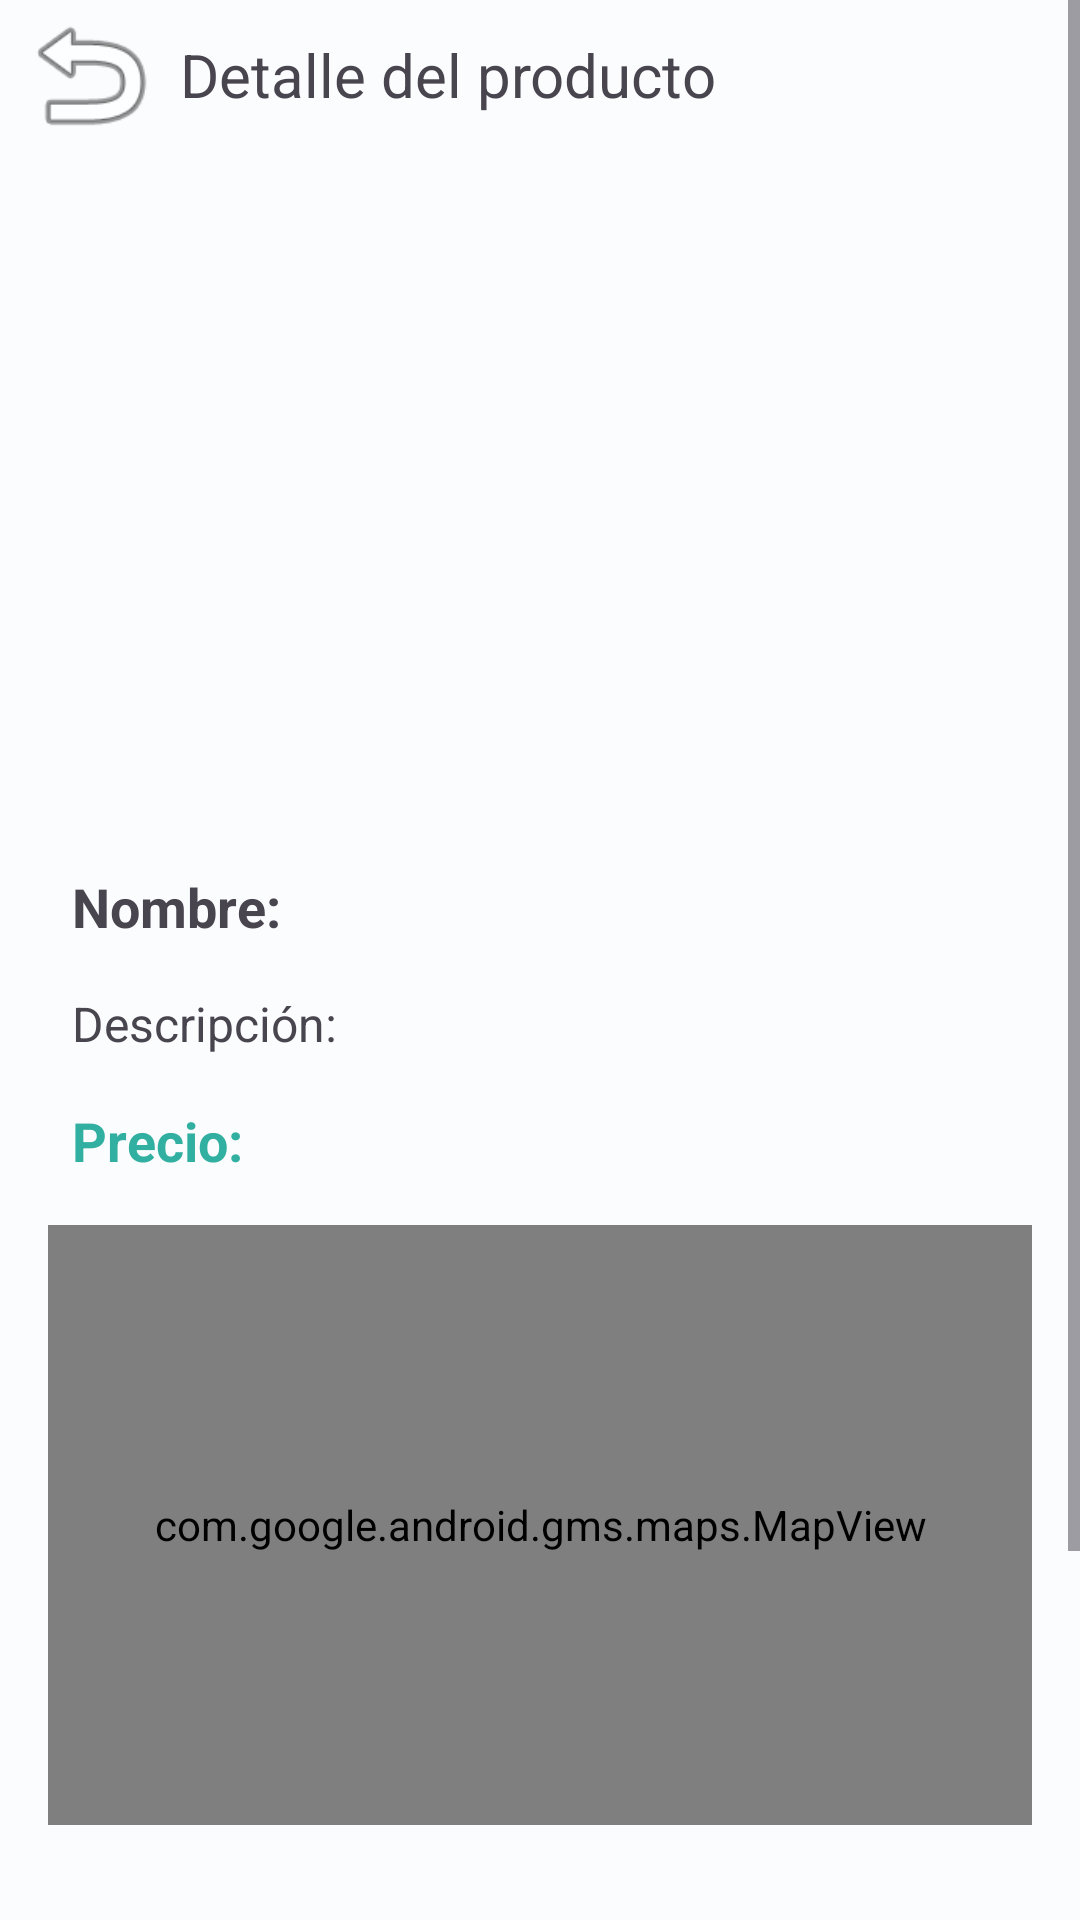

Write the Android layout XML for this screen, with the resource values it uses.
<!-- AndroidManifest.xml: application theme Theme.BugcatYYo -->
<!-- res/layout/fragment_detalle_producto.xml -->
<?xml version="1.0" encoding="utf-8"?>
<ScrollView xmlns:android="http://schemas.android.com/apk/res/android"
    xmlns:app="http://schemas.android.com/apk/res-auto"
    xmlns:tools="http://schemas.android.com/tools"
    android:layout_width="match_parent"
    android:layout_height="match_parent"
    tools:context=".DetalleProductoFragment">

    <LinearLayout
        android:layout_width="match_parent"
        android:layout_height="wrap_content"
        android:orientation="vertical">

        <LinearLayout
            android:layout_width="match_parent"
            android:layout_height="50dp"
            android:orientation="horizontal">

            <ImageView
                android:id="@+id/img_regresar"
                android:layout_width="120dp"
                android:layout_height="match_parent"
                android:layout_gravity="center"
                android:layout_weight="1"
                android:src="@android:drawable/ic_menu_revert" />

            <TextView
                android:id="@+id/txt_detalle"
                android:layout_width="match_parent"
                android:layout_height="wrap_content"
                android:layout_gravity="center"
                android:layout_weight="1"
                android:text="Detalle del producto"
                android:textSize="20sp" />
        </LinearLayout>

        <ImageView
            android:id="@+id/imagen_producto"
            android:layout_width="match_parent"
            android:layout_height="200dp"
            android:layout_marginTop="10dp"
            tools:src="@tools:sample/backgrounds/scenic" />

        <TextView
            android:id="@+id/txt_nombre_producto"
            android:layout_width="wrap_content"
            android:layout_height="wrap_content"
            android:layout_marginStart="24dp"
            android:layout_marginTop="30dp"
            android:text="Nombre:"
            android:textSize="18sp"
            android:textStyle="bold" />

        <TextView
            android:id="@+id/txt_descripcion_producto"
            android:layout_width="wrap_content"
            android:layout_height="wrap_content"
            android:layout_marginStart="24dp"
            android:layout_marginTop="16dp"
            android:text="Descripción:"
            android:textSize="16sp" />

        <TextView
            android:id="@+id/txt_precio_producto"
            android:layout_width="wrap_content"
            android:layout_height="wrap_content"
            android:layout_marginStart="24dp"
            android:layout_marginTop="16dp"
            android:text="Precio:"
            android:textColor="#31AFA0"
            android:textSize="18sp"
            android:textStyle="bold" />

        <com.google.android.gms.maps.MapView
            android:id="@+id/mapView"
            android:layout_width="match_parent"
            android:layout_height="200dp"
            android:layout_margin="16dp" />

        <LinearLayout
            android:layout_width="match_parent"
            android:layout_height="wrap_content"
            android:orientation="horizontal"
            android:gravity="center"
            android:layout_marginTop="20dp"
            android:layout_marginBottom="20dp">

            <Button
                android:id="@+id/btn_disminuir"
                android:layout_width="60dp"
                android:layout_height="45dp"
                android:background="@drawable/btn_rectangular"
                android:text="-"
                android:textSize="22sp"
                android:textStyle="bold" />

            <EditText
                android:id="@+id/txt_cantidad"
                android:layout_width="39dp"
                android:layout_height="50dp"
                android:layout_marginStart="7dp"
                android:layout_marginEnd="7dp"
                android:inputType="number"
                android:text="0"
                android:textAlignment="center" />

            <Button
                android:id="@+id/btn_aumentar"
                android:layout_width="60dp"
                android:layout_height="45dp"
                android:background="@drawable/btn_rectangular"
                android:text="+"
                android:textSize="20sp" />
        </LinearLayout>

        <Button
            android:id="@+id/btn_comprar"
            android:layout_width="match_parent"
            android:layout_height="46dp"
            android:background="@drawable/btn_rectangular"
            android:text="Añadir"
            android:layout_margin="16dp" />
    </LinearLayout>

</ScrollView>
<!-- resources referenced by this layout -->
<resources>
  <!-- drawable btn_rectangular (drawable) -->
  <shape xmlns:android="http://schemas.android.com/apk/res/android"
      android:shape="rectangle">
      <solid android:color="@color/aquamarina" /> 
      <corners android:radius="0dp" /> 
  </shape>
  <style name="Theme.BugcatYYo" parent="Base.Theme.BugcatYYo" />
  <color name="aquamarina">#00BCD4</color>
  <color name="md_theme_light_primary">#00677C</color>
  <color name="md_theme_light_onPrimary">#FFFFFF</color>
  <color name="md_theme_light_primaryContainer">#B2EBFF</color>
  <color name="md_theme_light_onPrimaryContainer">#001F27</color>
  <color name="md_theme_light_secondary">#4B626A</color>
  <color name="md_theme_light_onSecondary">#FFFFFF</color>
  <color name="md_theme_light_secondaryContainer">#CEE7F0</color>
  <color name="md_theme_light_onSecondaryContainer">#061E25</color>
  <color name="md_theme_light_tertiary">#585C7E</color>
  <color name="md_theme_light_onTertiary">#FFFFFF</color>
  <color name="md_theme_light_tertiaryContainer">#DFE0FF</color>
  <color name="md_theme_light_onTertiaryContainer">#151937</color>
  <color name="md_theme_light_error">#BA1A1A</color>
  <color name="md_theme_light_errorContainer">#FFDAD6</color>
  <color name="md_theme_light_onError">#FFFFFF</color>
  <color name="md_theme_light_onErrorContainer">#410002</color>
  <color name="md_theme_light_background">#FBFCFE</color>
  <color name="md_theme_light_onBackground">#191C1D</color>
  <color name="md_theme_light_surface">#FBFCFE</color>
  <color name="md_theme_light_onSurface">#191C1D</color>
  <color name="md_theme_light_surfaceVariant">#DBE4E8</color>
  <color name="md_theme_light_onSurfaceVariant">#40484B</color>
  <color name="md_theme_light_outline">#70787C</color>
  <color name="md_theme_light_inverseOnSurface">#EFF1F2</color>
  <color name="md_theme_light_inverseSurface">#2E3132</color>
  <color name="md_theme_light_inversePrimary">#59D5F8</color>
</resources>
